Image classification data set "new_dataset" (Dev789-del/Tree-Classification-Image- on GitHub). Class labels (6): African_tulip, Alstonia_scholaris, Orange_tree, Royal_poinciana, Silver_birch, orange_tree.

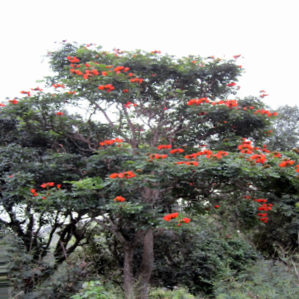
Label: African_tulip

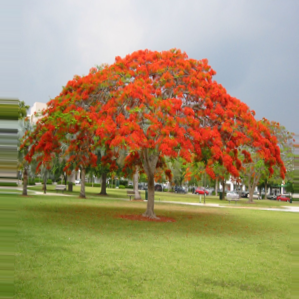
Label: Royal_poinciana

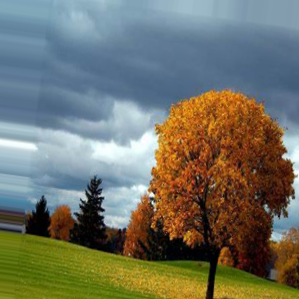
Label: Orange_tree

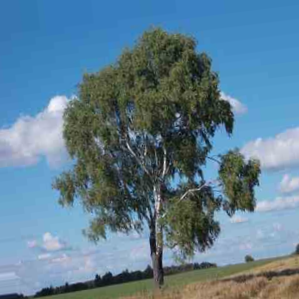
Label: Silver_birch

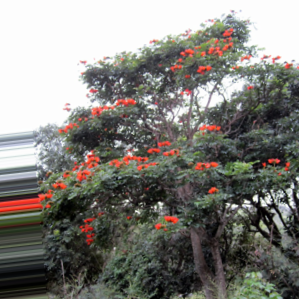
Label: African_tulip

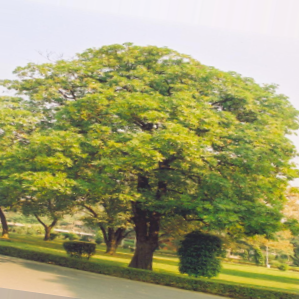
Label: Alstonia_scholaris
